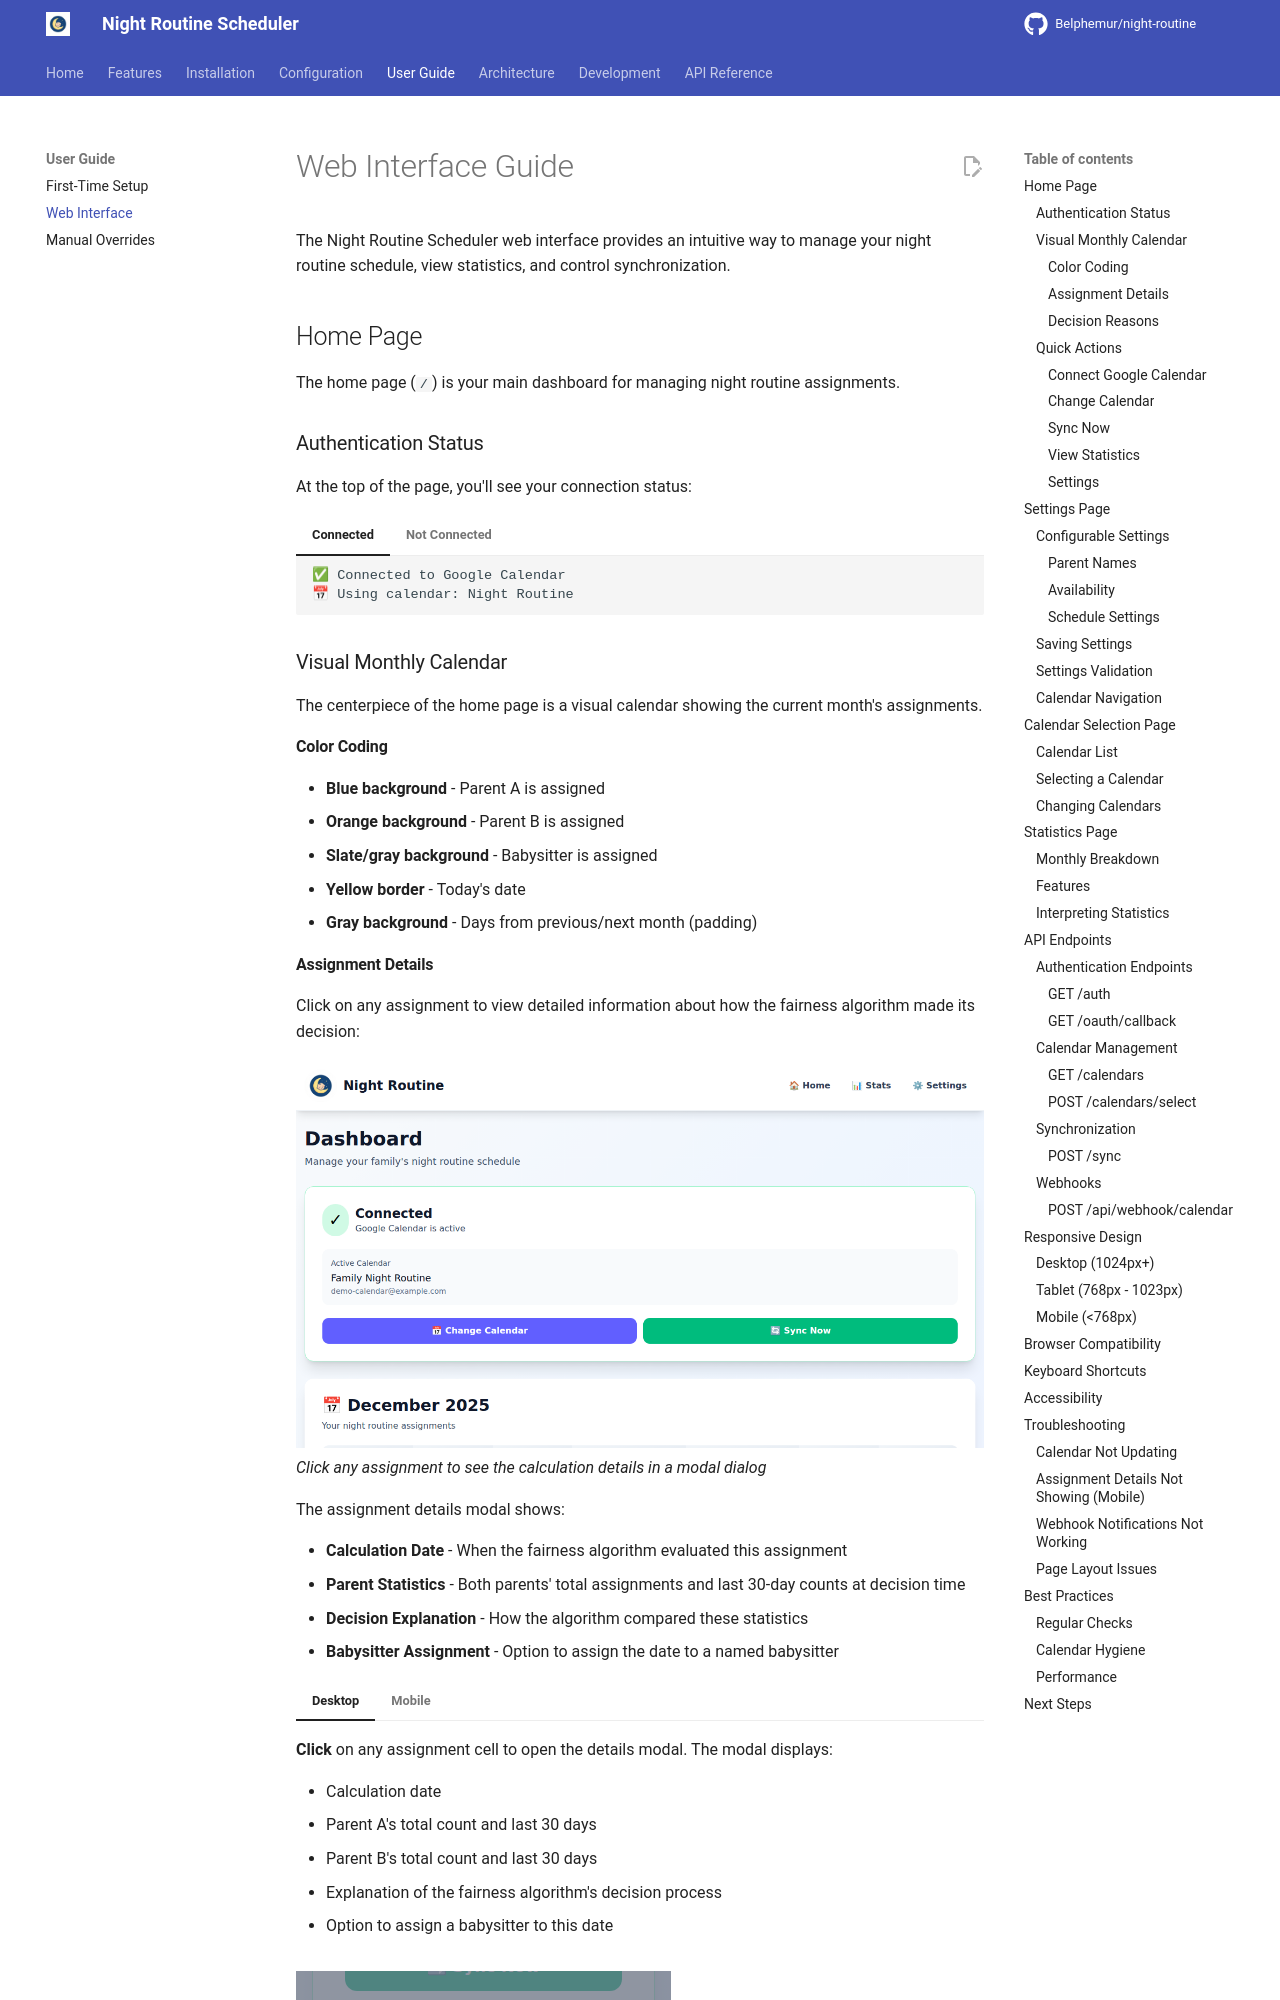

repository: Belphemur/night-routine · page: user-guide/web-interface/index.html · generator: mkdocs

# Web Interface Guide

The Night Routine Scheduler web interface provides an intuitive way to manage your night routine schedule, view statistics, and control synchronization.

## Home Page

The home page (`/`) is your main dashboard for managing night routine assignments.

### Authentication Status

At the top of the page, you'll see your connection status:

=== "Connected"
    ```
    ✅ Connected to Google Calendar
    📅 Using calendar: Night Routine
    ```

=== "Not Connected"
    ```
    ❌ Not connected to Google Calendar
    [Connect Google Calendar Button]
    ```

### Visual Monthly Calendar

The centerpiece of the home page is a visual calendar showing the current month's assignments.

#### Color Coding

- **Blue background** - Parent A is assigned
- **Orange background** - Parent B is assigned
- **Slate/gray background** - Babysitter is assigned
- **Yellow border** - Today's date
- **Gray background** - Days from previous/next month (padding)
